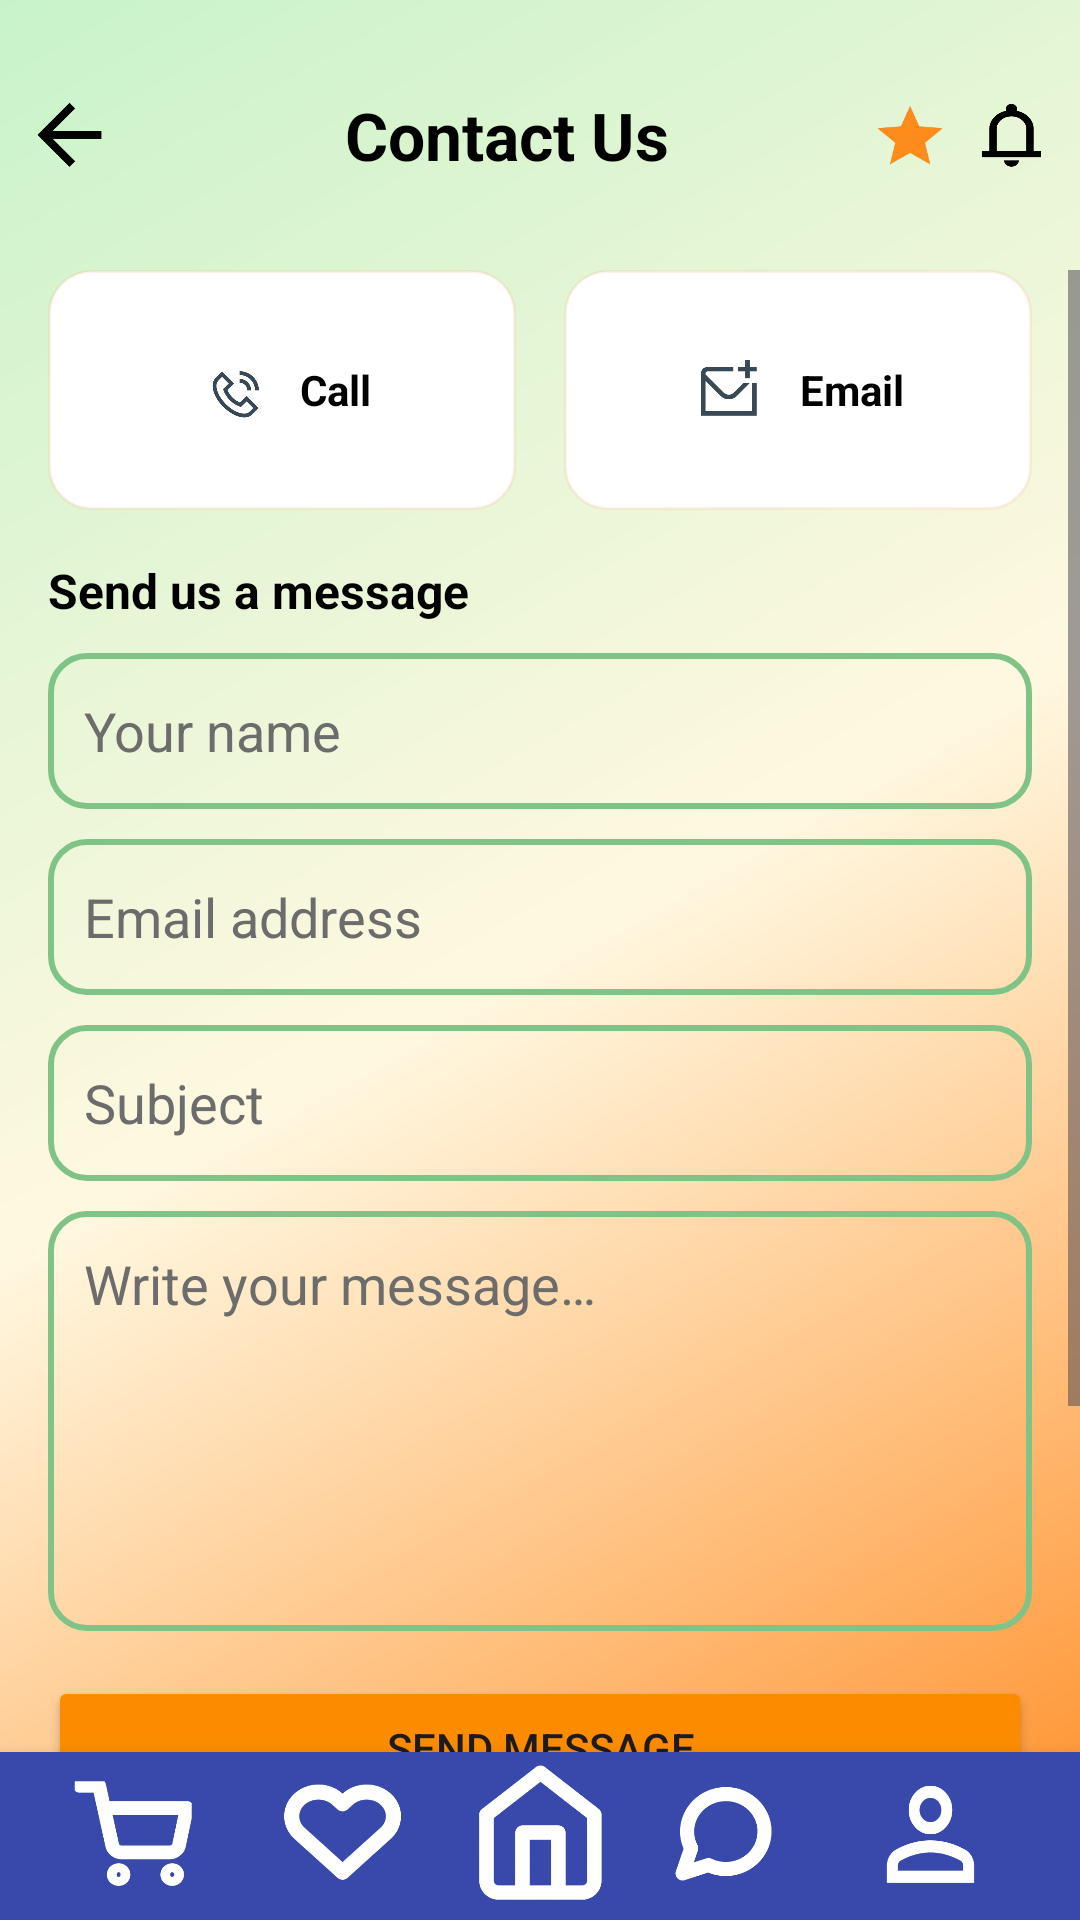

Here is an Android app screen rendered from its layout file. Give the layout XML and the strings, colors and styles it references.
<!-- AndroidManifest.xml: application theme Theme.Fruitiee -->
<!-- res/layout/contact_us.xml -->
<?xml version="1.0" encoding="utf-8"?>
<LinearLayout xmlns:android="http://schemas.android.com/apk/res/android"
    xmlns:app="http://schemas.android.com/apk/res-auto"
    android:layout_width="match_parent"
    android:layout_height="match_parent"
    android:orientation="vertical"
    android:background="@drawable/bg_gradient">

    
    <LinearLayout
        android:layout_width="match_parent"
        android:layout_height="90dp"
        android:gravity="center_vertical"
        android:padding="12dp">

        <ImageView
            android:id="@+id/btnBack"
            android:layout_width="24dp"
            android:layout_height="24dp"
            android:layout_marginEnd="10dp"
            android:src="@drawable/back_arrow"
            app:tint="@color/black" />

        <TextView
            android:layout_width="0dp"
            android:layout_height="wrap_content"
            android:layout_weight="1"
            android:gravity="center"
            android:text="Contact Us"
            android:textColor="@color/black"
            android:textSize="22sp"
            android:textStyle="bold" />

        <ImageView
            android:layout_width="22dp"
            android:layout_height="22dp"
            android:layout_marginEnd="12dp"
            android:src="@drawable/star" />

        <ImageView
            android:layout_width="22dp"
            android:layout_height="22dp"
            android:src="@drawable/bell_icon"
            app:tint="@color/black" />
    </LinearLayout>

    
    <ScrollView
        android:layout_width="match_parent"
        android:layout_height="0dp"
        android:layout_weight="1"
        android:fillViewport="true">

        <LinearLayout
            android:layout_width="match_parent"
            android:layout_height="wrap_content"
            android:orientation="vertical"
            android:paddingStart="16dp"
            android:paddingEnd="16dp"
            android:paddingBottom="16dp">

            
            <LinearLayout
                android:layout_width="match_parent"
                android:layout_height="wrap_content"
                android:orientation="horizontal">

                <LinearLayout
                    android:layout_width="0dp"
                    android:layout_height="80dp"
                    android:layout_marginEnd="8dp"
                    android:layout_weight="1"
                    android:background="@drawable/bg_section_card"
                    android:gravity="center"
                    android:orientation="horizontal">

                    <ImageView
                        android:layout_width="28dp"
                        android:layout_height="28dp"
                        android:src="@drawable/phone" />

                    <TextView
                        android:layout_width="wrap_content"
                        android:layout_height="wrap_content"
                        android:layout_marginStart="8dp"
                        android:text="Call"
                        android:textColor="@color/black"
                        android:textStyle="bold" />
                </LinearLayout>

                <LinearLayout
                    android:layout_width="0dp"
                    android:layout_height="80dp"
                    android:layout_marginStart="8dp"
                    android:layout_weight="1"
                    android:background="@drawable/bg_section_card"
                    android:gravity="center"
                    android:orientation="horizontal">

                    <ImageView
                        android:layout_width="28dp"
                        android:layout_height="28dp"
                        android:src="@drawable/mail" />

                    <TextView
                        android:layout_width="wrap_content"
                        android:layout_height="wrap_content"
                        android:layout_marginStart="8dp"
                        android:text="Email"
                        android:textColor="@color/black"
                        android:textStyle="bold" />
                </LinearLayout>
            </LinearLayout>

            
            <TextView
                android:layout_width="match_parent"
                android:layout_height="wrap_content"
                android:layout_marginTop="16dp"
                android:text="Send us a message"
                android:textStyle="bold"
                android:textSize="16sp"
                android:textColor="@color/black" />

            
            <LinearLayout
                android:layout_width="match_parent"
                android:layout_height="52dp"
                android:layout_marginTop="10dp"
                android:background="@drawable/bg_input_outline_green"
                android:gravity="center_vertical"
                android:paddingStart="12dp"
                android:paddingEnd="12dp">

                <EditText
                    android:id="@+id/etName"
                    android:layout_width="match_parent"
                    android:layout_height="match_parent"
                    android:background="@android:color/transparent"
                    android:hint="Your name"
                    android:textColor="@color/black"
                    android:textColorHint="@color/text_secondary"/>
            </LinearLayout>

            
            <LinearLayout
                android:layout_width="match_parent"
                android:layout_height="52dp"
                android:layout_marginTop="10dp"
                android:background="@drawable/bg_input_outline_green"
                android:gravity="center_vertical"
                android:paddingStart="12dp"
                android:paddingEnd="12dp">

                <EditText
                    android:id="@+id/etEmail"
                    android:layout_width="match_parent"
                    android:layout_height="match_parent"
                    android:background="@android:color/transparent"
                    android:hint="Email address"
                    android:inputType="textEmailAddress"
                    android:textColor="@color/black"
                    android:textColorHint="@color/text_secondary"/>
            </LinearLayout>

            
            <LinearLayout
                android:layout_width="match_parent"
                android:layout_height="52dp"
                android:layout_marginTop="10dp"
                android:background="@drawable/bg_input_outline_green"
                android:gravity="center_vertical"
                android:paddingStart="12dp"
                android:paddingEnd="12dp">

                <EditText
                    android:id="@+id/etSubject"
                    android:layout_width="match_parent"
                    android:layout_height="match_parent"
                    android:background="@android:color/transparent"
                    android:hint="Subject"
                    android:textColor="@color/black"
                    android:textColorHint="@color/text_secondary"/>
            </LinearLayout>

            
            <LinearLayout
                android:layout_width="match_parent"
                android:layout_height="140dp"
                android:layout_marginTop="10dp"
                android:background="@drawable/bg_input_outline_green"
                android:padding="12dp">

                <EditText
                    android:id="@+id/etMessage"
                    android:layout_width="match_parent"
                    android:layout_height="match_parent"
                    android:gravity="top|start"
                    android:background="@android:color/transparent"
                    android:hint="Write your message…"
                    android:inputType="textMultiLine"
                    android:maxLines="6"
                    android:textColor="@color/black"
                    android:textColorHint="@color/text_secondary"/>
            </LinearLayout>

            
            <Button
                android:id="@+id/sendmsg"
                android:layout_width="match_parent"
                android:layout_height="wrap_content"
                android:layout_marginTop="15dp"
                android:backgroundTint="#FB8C00"
                android:text="Send Message" />

            
            <TextView
                android:layout_width="match_parent"
                android:layout_height="wrap_content"
                android:layout_marginTop="16dp"
                android:text="Office"
                android:textStyle="bold"
                android:textSize="16sp"
                android:textColor="@color/black" />

            <LinearLayout
                android:layout_width="match_parent"
                android:layout_height="wrap_content"
                android:layout_marginTop="8dp"
                android:background="@drawable/bg_section_card"
                android:orientation="vertical"
                android:padding="12dp">

                <TextView
                    android:layout_width="match_parent"
                    android:layout_height="wrap_content"
                    android:text="52, Pittugala, Malabe"
                    android:textColor="@color/black" />

                <TextView
                    android:layout_width="match_parent"
                    android:layout_height="wrap_content"
                    android:layout_marginTop="4dp"
                    android:text="Open: Mon–Sat, 9:00–18:00"
                    android:textColor="@color/text_secondary" />
            </LinearLayout>

        </LinearLayout>
    </ScrollView>

    
    <include layout="@layout/include_bottom_menu" />
</LinearLayout>
<!-- res/layout/include_bottom_menu.xml (included above) -->
<?xml version="1.0" encoding="utf-8"?>
<LinearLayout xmlns:android="http://schemas.android.com/apk/res/android"
    xmlns:app="http://schemas.android.com/apk/res-auto"
    android:layout_width="match_parent"
    android:layout_height="56dp"
    android:orientation="horizontal"
    android:background="#3949AB"
    android:paddingStart="16dp"
    android:paddingEnd="16dp"
    android:elevation="8dp">

    <ImageButton
        android:id="@+id/navCart"
        android:layout_width="0dp"
        android:layout_height="match_parent"
        android:layout_weight="1"
        android:background="@android:color/transparent"
        android:contentDescription="@string/menu_cart"
        android:clickable="true"
        android:focusable="true"
        android:scaleType="fitCenter"
        android:src="@drawable/cart_icon"
        app:tint="@color/colorOnSecondary" />

    <ImageButton
        android:id="@+id/navWishlist"
        android:layout_width="0dp"
        android:layout_height="match_parent"
        android:layout_weight="1"
        android:background="@android:color/transparent"
        android:contentDescription="@string/menu_wishlist"
        android:clickable="true"
        android:focusable="true"
        android:scaleType="fitCenter"
        android:src="@drawable/heart_icon"
        app:tint="@color/colorOnSecondary" />

    <ImageButton
        android:id="@+id/navHome"
        android:layout_width="0dp"
        android:layout_height="match_parent"
        android:layout_weight="1"
        android:background="@android:color/transparent"
        android:contentDescription="@string/menu_home"
        android:clickable="true"
        android:focusable="true"
        android:scaleType="fitCenter"
        android:src="@drawable/home_icon"
        app:tint="@android:color/white" />

    <ImageButton
        android:id="@+id/navChat"
        android:layout_width="0dp"
        android:layout_height="match_parent"
        android:layout_weight="1"
        android:background="@android:color/transparent"
        android:contentDescription="@string/menu_hat"
        android:clickable="true"
        android:focusable="true"
        android:scaleType="fitCenter"
        android:src="@drawable/message_icon"
        app:tint="@color/colorOnSecondary" />

    <ImageButton
        android:id="@+id/navProfile"
        android:layout_width="0dp"
        android:layout_height="match_parent"
        android:layout_weight="1"
        android:background="@android:color/transparent"
        android:contentDescription="@string/menu_profile"
        android:clickable="true"
        android:focusable="true"
        android:scaleType="fitCenter"
        android:src="@drawable/profile_icon"
        app:tint="@android:color/white" />

</LinearLayout>
<!-- resources referenced by this layout -->
<resources>
  <color name="black">#000000</color>
  <color name="colorOnSecondary">#FFFFFF</color>
  <color name="text_secondary">#6C6C6C</color>
  <!-- drawable back_arrow: png bitmap (drawable, 10126 bytes) -->
  <!-- drawable bell_icon: png bitmap (drawable, 13485 bytes) -->
  <!-- drawable bg_gradient (drawable) -->
  <?xml version="1.0" encoding="utf-8"?>
  <shape xmlns:android="http://schemas.android.com/apk/res/android"
      android:shape="rectangle">
  
      
      
      <gradient
          android:type="linear"
          android:angle="315"
          android:startColor="@color/accent_green"
          android:centerColor="@color/secondary_creamy_white"
          android:endColor="@color/primary_orange" />
  </shape>
  <!-- drawable bg_input_outline_green (drawable) -->
  <?xml version="1.0" encoding="utf-8"?>
  <shape xmlns:android="http://schemas.android.com/apk/res/android"
      android:shape="rectangle">
  
      <solid android:color="@android:color/transparent" /> 
      <corners android:radius="12dp" />                    
      <stroke android:width="2dp" android:color="#7FC386" /> 
  </shape>
  <!-- drawable bg_section_card (drawable) -->
  <?xml version="1.0" encoding="utf-8"?>
  <shape xmlns:android="http://schemas.android.com/apk/res/android">
      <solid android:color="@android:color/white"/>
      <corners android:radius="14dp"/>
      <stroke android:width="1dp" android:color="#14E65100"/>
  </shape>
  <!-- drawable cart_icon: png bitmap (drawable, 30452 bytes) -->
  <!-- drawable heart_icon: png bitmap (drawable, 38960 bytes) -->
  <!-- drawable home_icon: png bitmap (drawable, 39000 bytes) -->
  <!-- drawable mail: png bitmap (drawable, 17322 bytes) -->
  <!-- drawable message_icon: png bitmap (drawable, 36924 bytes) -->
  <!-- drawable phone: png bitmap (drawable, 29222 bytes) -->
  <!-- drawable profile_icon: png bitmap (drawable, 29306 bytes) -->
  <!-- drawable star: png bitmap (drawable, 8917 bytes) -->
  <string name="menu_cart">menu cart</string>
  <string name="menu_hat">menu hat</string>
  <string name="menu_home">menu home</string>
  <string name="menu_profile">menu profile</string>
  <string name="menu_wishlist">menu wishlist</string>
  <style name="Theme.Fruitiee" parent="Base.Theme.Fruitiee" />
  <color name="accent_green">#C8F3C8</color>
  <color name="secondary_creamy_white">#FFF8E1</color>
  <color name="primary_orange">#FF8B22</color>
  <style name="Base.Theme.Fruitiee" parent="Theme.Material3.DayNight.NoActionBar">
          
          
      </style>
</resources>
